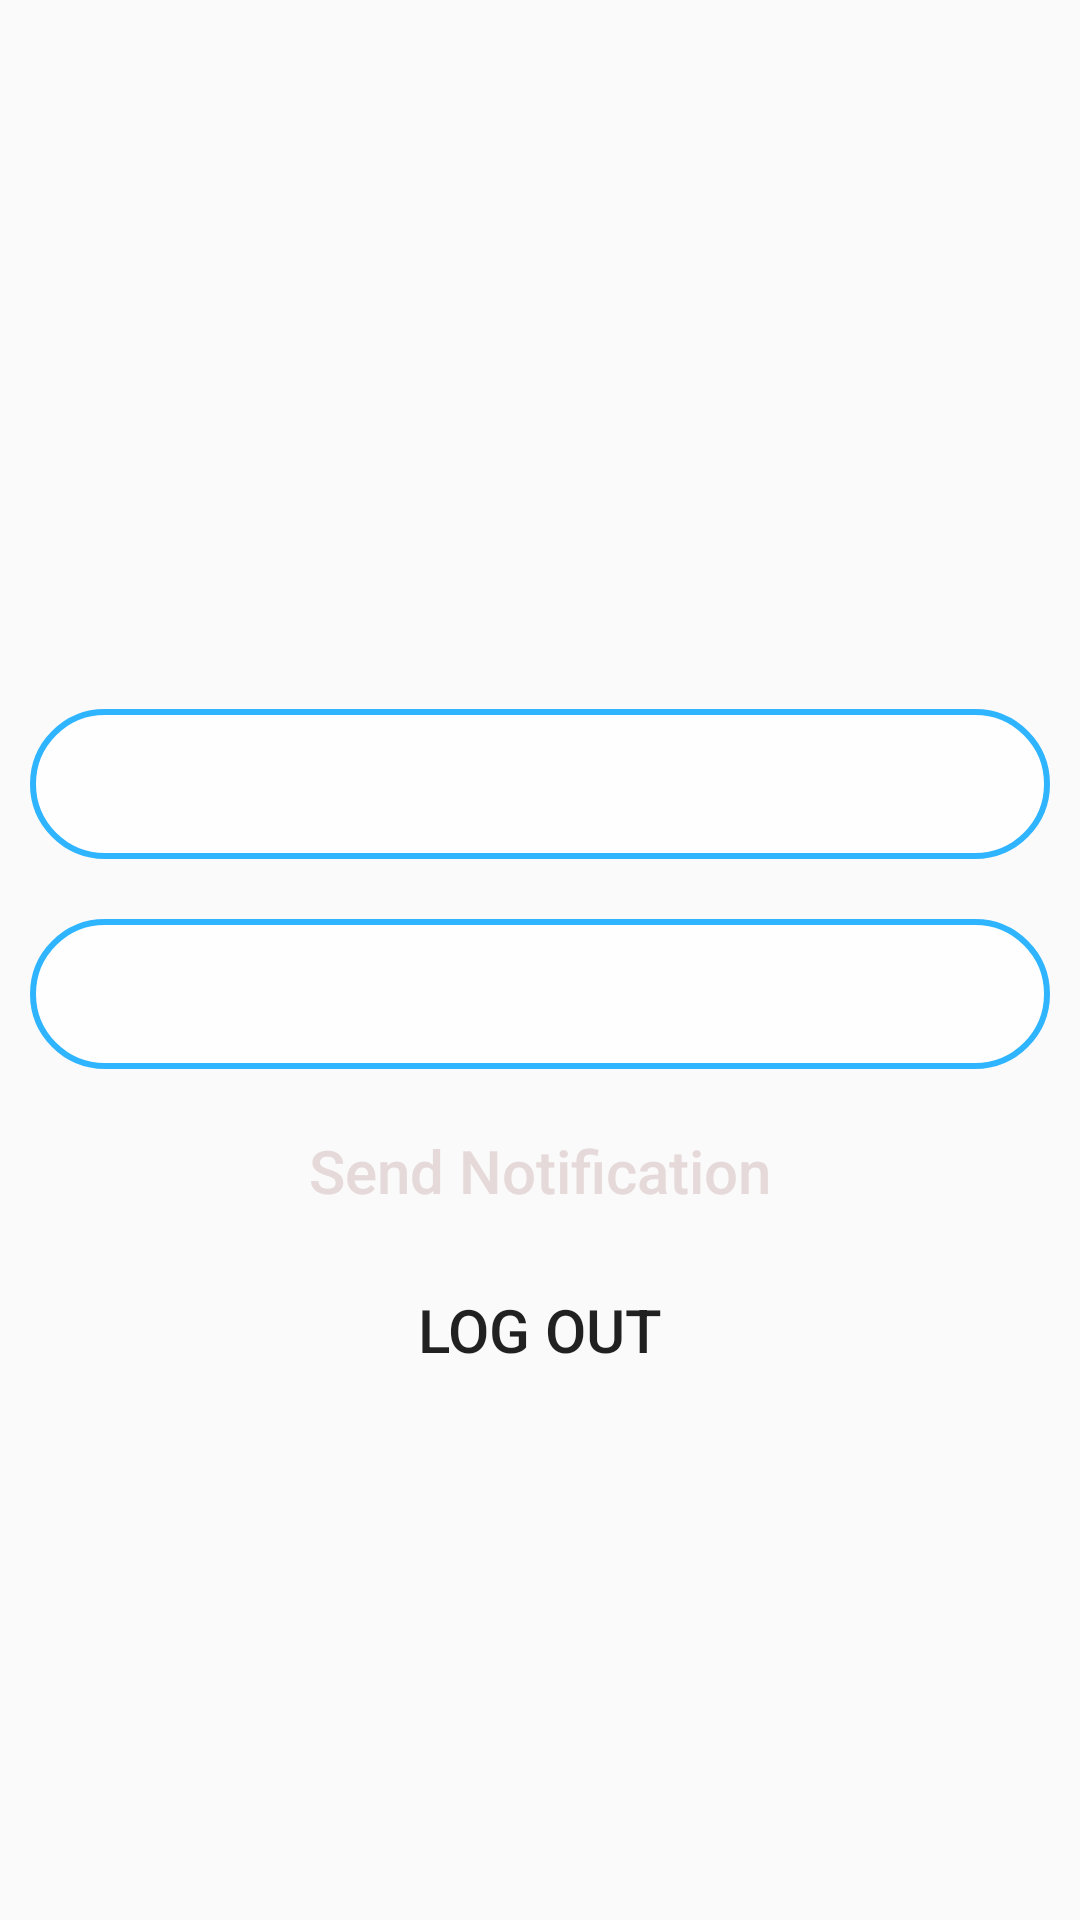

Android layout source for this screen:
<!-- AndroidManifest.xml: application theme AppTheme -->
<!-- res/layout/activity_send_notification.xml -->
<?xml version="1.0" encoding="utf-8"?>
<LinearLayout xmlns:android="http://schemas.android.com/apk/res/android"
    xmlns:app="http://schemas.android.com/apk/res-auto"
    xmlns:tools="http://schemas.android.com/tools"
    android:layout_width="match_parent"
    android:layout_height="match_parent"
    android:layout_margin="10dp"
    android:gravity="center"
    android:orientation="vertical"
    tools:context=".activities.SendNotificationActivity">

    <TextView
        android:id="@+id/textViewUser"
        android:layout_width="match_parent"
        android:layout_height="wrap_content"
        android:textSize="20dp" />
    <TextView
        android:id="@+id/error"
        android:layout_width="match_parent"
        android:layout_height="wrap_content"
        android:textSize="20dp" />

    <EditText
        android:padding="5dp"
        android:background="@drawable/edit_text_style"
        android:id="@+id/editTextTitle"
        android:layout_width="match_parent"
        android:layout_height="50dp"
        android:ems="10"
        android:layout_margin="10dp"
        android:inputType="textPersonName" />

    <EditText
        android:padding="5dp"
        android:background="@drawable/edit_text_style"
        android:id="@+id/editTextBody"
        android:layout_width="match_parent"
        android:layout_height="50dp"
        android:ems="10"
        android:layout_margin="10dp"
        android:inputType="textPersonName" />

    <Button
        android:padding="5dp"
        android:id="@+id/buttonSend"
       android:textAllCaps="false"
        android:layout_width="wrap_content"
        android:layout_height="wrap_content"
        android:background="@drawable/bg_ui"
        android:text="Send Notification"
        android:textColor="#E6D9D9"
        android:textSize="20dp" />
    <Button
        android:background="@drawable/bt_uifb"
        android:id="@+id/logout"
        android:text="LOG OUT"
        android:textSize="20dp"
        android:layout_marginTop="5dp"
        android:layout_width="wrap_content"
        android:layout_height="wrap_content"
        />

</LinearLayout>
<!-- resources referenced by this layout -->
<resources>
  <!-- drawable edit_text_style (drawable) -->
  <?xml version="1.0" encoding="utf-8"?>
  <shape xmlns:android="http://schemas.android.com/apk/res/android">
      xmlns:android="http://schemas.android.com/apk/res/android">
      <corners
          android:bottomLeftRadius="30dp"
          android:bottomRightRadius="30dp"
          android:topLeftRadius="30dp"
          android:topRightRadius="30dp">
      </corners>
      <solid android:color="#DCFFFFFF" />
      <stroke
          android:color="@color/colorBlue"
          android:width="2dp" />
  
  </shape>
  <style name="AppTheme" parent="Theme.AppCompat.Light.NoActionBar">
          
          <item name="colorPrimary">@color/colorPrimary</item>
          <item name="colorPrimaryDark">@color/colorPrimaryDark</item>
          <item name="colorAccent">@color/colorAccent</item>
      </style>
  <color name="colorBlue">#2FB4FF</color>
  <color name="colorPrimary" tools:ignore="ReferenceType">@drawable/bg_rect</color>
  <color name="colorPrimaryDark">#F36A4DF1</color>
  <color name="colorAccent">#983CFF</color>
</resources>
